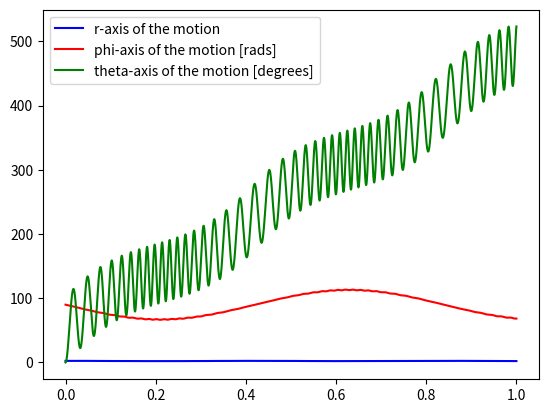

Here is the Python script that generated this plot:
from scipy import integrate as itg
import numpy as np
import matplotlib.pyplot as plt
from mpl_toolkits.mplot3d import Axes3D
from matplotlib import cm

def derivs(y,t,E,q,m,magM):
    d = np.zeros(np.shape(y))
    d[0:3] = y[3:6]
    d[3:6] = q/m*(E + np.cross(y[3:6],bfield(y[0:3],magM)))
    return d

def bfield(radius, M):
    r = np.sqrt(radius[0] * radius[0] + radius[1] * radius[1] + radius[2] * radius[2])
    mu_0 = 4 * np.pi * 10**-7

    return mu_0 / (4 * np.pi) * (3 * radius * np.dot(M, radius) / (r**5) - M / r**3)


E = np.array([0.0,0.0,0.0])
magM = np.array([0.0,0.0,8.10e22])
q = 1.60217662e-19
m = 1.6726219e-27
c = 3e8
re = 6.38e6
Ek_ev = 5e7

#Velocity
vr = c/np.sqrt(1.0+m*c**2/Ek_ev/np.abs(q))
vp = 0.0
vt = np.pi/4
v = np.array([vr*np.sin(vt)*np.cos(vp),vr*np.sin(vt)*np.sin(vp),vr*np.cos(vt)])
#Position
rr = 2.5*re
rp = 0.0
rt = np.pi/2
r = np.array([rr*np.sin(rt)*np.cos(rp),rr*np.sin(rt)*np.sin(rp),rr*np.cos(rt)])
#State vector
y0 = np.array([r[0],r[1],r[2],v[0],v[1],v[2]])

ti = 0.0
tf = 1.0
num_points = 10000
t = np.linspace(ti,tf,num_points)

print("solving")
res = itg.odeint(derivs,y0,t,args=(E,q,m,magM))
print("done")

x = [ i[0]/re for i in res ]
y = [ i[1]/re for i in res ]
z = [ i[2]/re for i in res ]

r = []
phi = []
theta = []

def to_spherical(x, y, z):
    r = np.sqrt(x * x + y * y + z * z)
    theta = np.arccos(z / r) * 180 / np.pi
    phi = np.arctan2(y, x) * 180 / np.pi
    return r, theta, phi

for i, _ in enumerate(x):
    polar = to_spherical(x[i], y[i], z[i])
    r.append(polar[0])
    phi.append(polar[1])
    theta.append(polar[2] / np.pi * 180)

plt.plot(t, r, c="b")
plt.plot(t, phi, c="r")
plt.plot(t, theta, c="g")

plt.legend([
    'r-axis of the motion',
    'phi-axis of the motion [rads]',
    'theta-axis of the motion [degrees]',
])

# From the graph analysis
# - the distance from the earth is remaining almost the same during the motion
# - the particle is drifting alogn the magnetic field lines, near the equator the gyration
#   is not as conspicuous as near the pole because in the equator the B field is parallel
#   with the particle velocity
# - due to the mirror effect for theta = n * pi the particle change the direction (the phi-axis
#   is a harmonic function) because near the poles the magnetic field lines are more 
#   concentrated, also one can observe that the theta-axis curve changes quicker near 
#   pi, 2pi, 3pi, etc...

plt.show()
